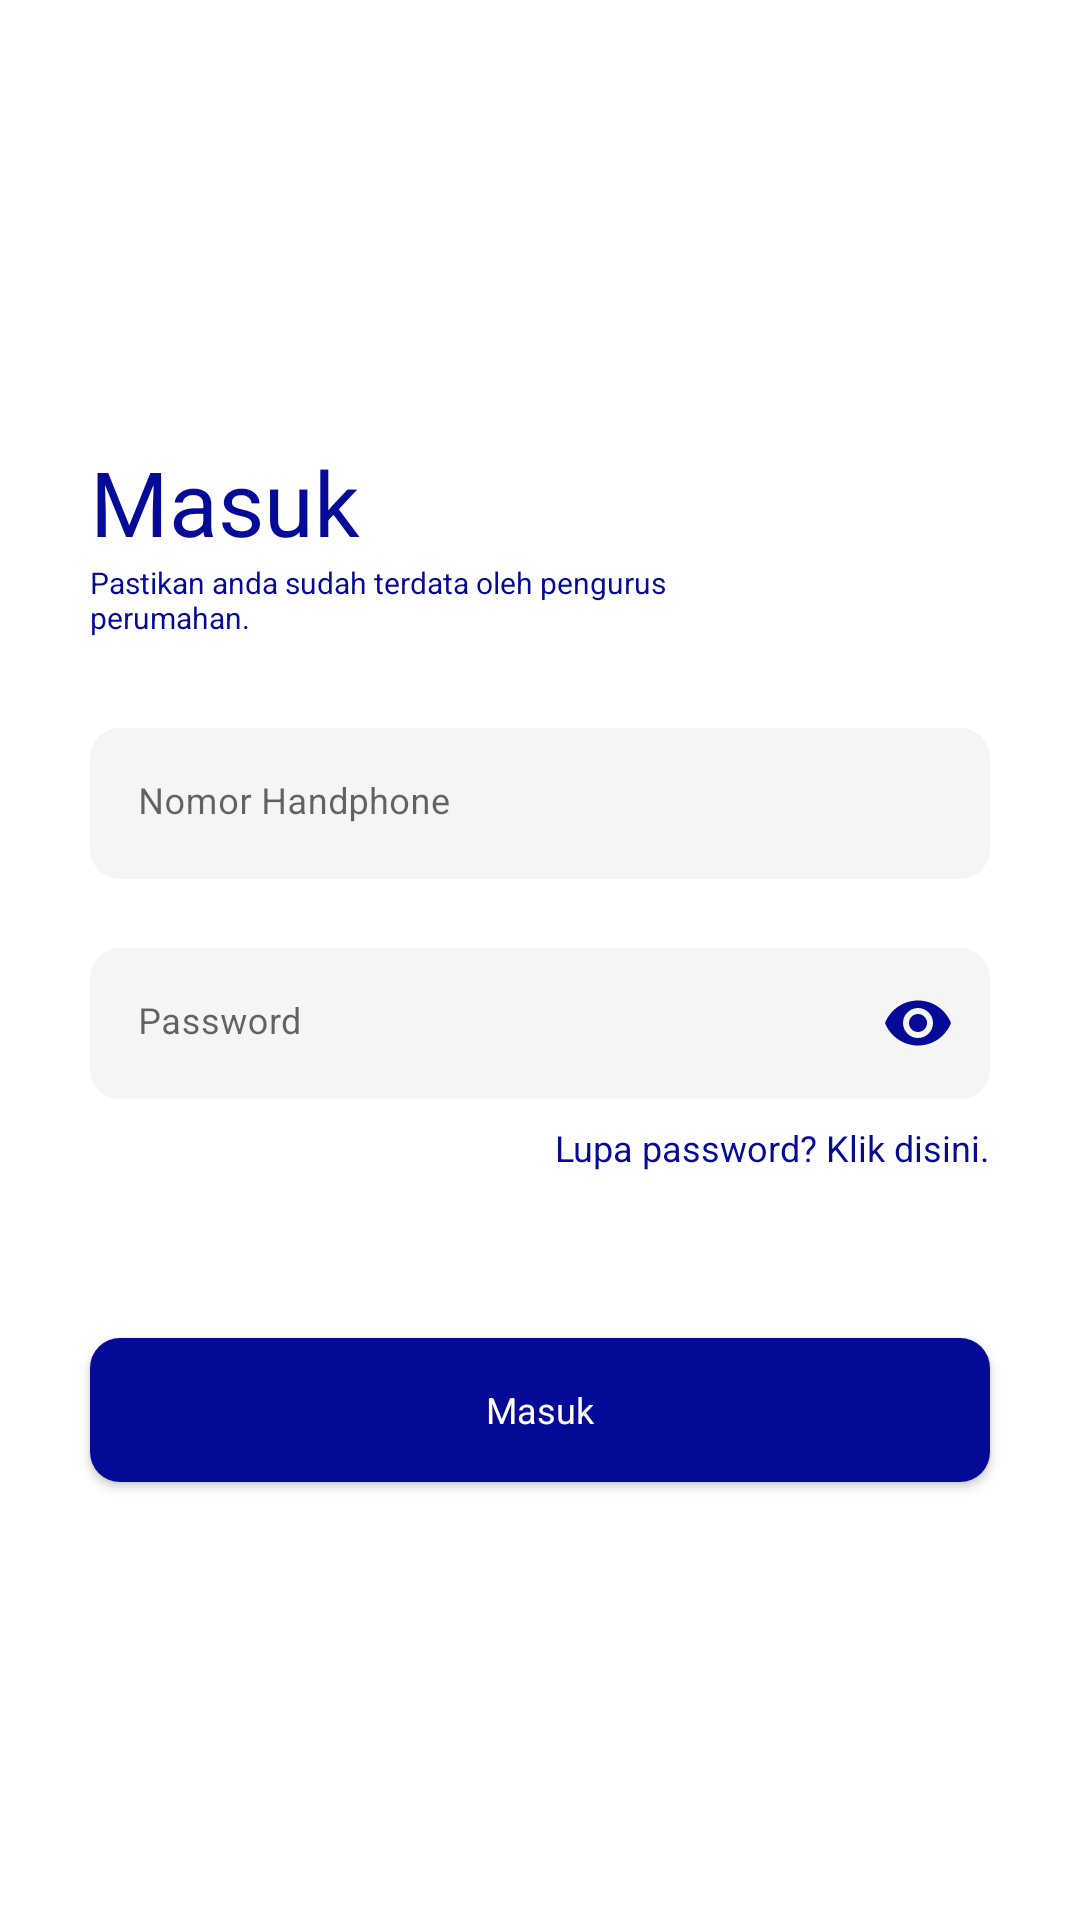

Reconstruct the res/layout file that produces this screen, plus the resources it refers to.
<!-- AndroidManifest.xml: application theme AppTheme -->
<!-- res/layout/activity_login.xml -->
<?xml version="1.0" encoding="utf-8"?>
<RelativeLayout xmlns:android="http://schemas.android.com/apk/res/android"
    xmlns:app="http://schemas.android.com/apk/res-auto"
    xmlns:tools="http://schemas.android.com/tools"
    android:layout_width="match_parent"
    android:layout_height="match_parent"
    android:id="@+id/main"
    tools:context=".LoginActivity">
    <LinearLayout
        android:layout_width="match_parent"
        android:orientation="vertical"
        android:layout_marginLeft="30dp"
        android:layout_marginRight="30dp"
        android:layout_marginTop="147dp"
        android:layout_height="wrap_content">
        <TextView
            android:layout_width="match_parent"
            android:layout_height="wrap_content"
            android:text="@string/masuk"
            android:autoSizeMinTextSize="30sp"
            android:autoSizeMaxTextSize="48sp"
            android:autoSizeTextType="uniform"
            android:textSize="30sp"
            tools:ignore="UnusedAttribute" />
        <TextView
            android:layout_width="wrap_content"
            android:layout_height="wrap_content"
            android:textSize="10sp"
            android:autoSizeMinTextSize="10sp"
            android:autoSizeMaxTextSize="16sp"
            android:autoSizeTextType="uniform"
            android:text="@string/pastikan"
            tools:ignore="SmallSp,UnusedAttribute" />
        <com.google.android.material.textfield.TextInputLayout
            android:layout_width="match_parent"
            android:layout_marginTop="30dp"
            app:endIconMode="none"
            app:boxStrokeWidthFocused="0dp"
            app:boxStrokeWidth="0dp"
            android:layout_height="wrap_content">
            <com.google.android.material.textfield.TextInputEditText
                android:id="@+id/et_no_hp"
                android:layout_width="match_parent"
                android:layout_height="wrap_content"
                android:maxLength="14"
                android:background="@drawable/edittext_background"
                android:inputType="number"
                android:hint="@string/nomor_handphone"/>
        </com.google.android.material.textfield.TextInputLayout>


        <com.google.android.material.textfield.TextInputLayout
            android:layout_width="match_parent"
            app:endIconMode="password_toggle"
            android:layout_marginTop="23dp"
            app:boxStrokeWidth="0dp"
            app:boxStrokeWidthFocused="0dp"
            app:endIconTint="@color/colorPrimary"
            android:layout_height="wrap_content">
            <com.google.android.material.textfield.TextInputEditText
                android:id="@+id/et_password"
                android:layout_width="match_parent"
                android:background="@drawable/edittext_background"
                android:layout_height="wrap_content"
                android:maxLength="7"
                android:inputType="numberPassword"
                android:hint="@string/password"/>
        </com.google.android.material.textfield.TextInputLayout>
        <TextView
            android:layout_marginTop="8dp"
            android:layout_width="wrap_content"
            android:layout_height="wrap_content"
            android:autoSizeMaxTextSize="18sp"
            android:autoSizeMinTextSize="12sp"
            android:autoSizeTextType="uniform"
            android:layout_gravity="end"
            android:text="@string/lupa_password"
            tools:ignore="UnusedAttribute" />
    </LinearLayout>
    <Button
        android:id="@+id/btn_login"
        android:layout_width="match_parent"
        android:layout_height="wrap_content"
        android:layout_marginRight="30dp"
        android:layout_marginLeft="30dp"
        android:text="@string/masuk"
        android:textAllCaps="false"
        android:textColor="@android:color/white"
        android:background="@drawable/button_background"
        android:layout_centerHorizontal="true"
        android:layout_marginBottom="146dp"
        android:layout_alignParentBottom="true"
        />
    <TextView
        android:id="@+id/app_version"
        android:layout_width="wrap_content"
        android:layout_centerHorizontal="true"
        android:layout_alignParentBottom="true"
        android:layout_marginBottom="20dp"
        android:textSize="10sp"
        android:layout_height="wrap_content"/>
</RelativeLayout>
<!-- resources referenced by this layout -->
<resources>
  <color name="colorPrimary">#050A97</color>
  <!-- drawable button_background (drawable) -->
  <?xml version="1.0" encoding="utf-8"?>
  <shape xmlns:android="http://schemas.android.com/apk/res/android">
      <corners
          android:topRightRadius="10dp"
          android:topLeftRadius="10dp"
          android:bottomLeftRadius="10dp"
          android:bottomRightRadius="10dp"/>
      <padding
          android:top="14dp"
          android:bottom="14dp"/>
      <solid
          android:color="@color/colorPrimary"/>
  </shape>
  <!-- drawable edittext_background (drawable) -->
  <?xml version="1.0" encoding="utf-8"?>
  <shape xmlns:android="http://schemas.android.com/apk/res/android">
      <corners
          android:topRightRadius="10dp"
          android:topLeftRadius="10dp"
          android:bottomLeftRadius="10dp"
          android:bottomRightRadius="10dp"/>
      <padding
          android:left="22dp"
          android:top="14dp"
          android:bottom="14dp"/>
      <solid
          android:color="@color/colorGrey"/>
  </shape>
  <string name="lupa_password">Lupa password? Klik disini.</string>
  <string name="masuk">Masuk</string>
  <string name="nomor_handphone">Nomor Handphone</string>
  <string name="password">Password</string>
  <string name="pastikan">Pastikan anda sudah terdata oleh pengurus\nperumahan.</string>
  <color name="colorGrey">#F5F5F5</color>
  <color name="colorPrimaryDark">#050A97</color>
  <color name="colorAccent">#050A97</color>
  <color name="colorHint">#707070</color>
  <!-- drawable tab_item_selector (drawable) -->
  <?xml version="1.0" encoding="utf-8"?>
  <selector xmlns:android="http://schemas.android.com/apk/res/android">
      <item android:drawable="@drawable/tab_item_background_selected" android:state_selected="true" />
      <item android:drawable="@drawable/tab_item_background" android:state_selected="false" android:state_focused="false" android:state_pressed="false" />
  </selector>
  <style name="AppBottomSheetDialogTheme" parent="Theme.Design.Light.BottomSheetDialog">
          <item name="bottomSheetStyle">@style/AppModalStyle</item>
      </style>
  <!-- drawable tab_item_background_selected (drawable) -->
  <?xml version="1.0" encoding="utf-8"?>
  <shape xmlns:android="http://schemas.android.com/apk/res/android">
      <stroke android:color="@color/colorPrimary"
          android:width="1dp"/>
      <solid
          android:color="@android:color/white"/>
      <corners
          android:radius="100dp"/>
      <padding
          android:top="5dp"
          android:bottom="5dp"
          android:left="20dp"
          android:right="20dp"/>
  </shape>
  <!-- drawable tab_item_background (drawable) -->
  <?xml version="1.0" encoding="utf-8"?>
  <shape xmlns:android="http://schemas.android.com/apk/res/android">
      <stroke android:color="@color/colorBluePale"
          android:width="1dp"/>
      <solid
          android:color="@color/colorBluePale"/>
      <corners
          android:radius="100dp"/>
      <padding
          android:top="5dp"
          android:bottom="5dp"
          android:left="20dp"
          android:right="20dp"/>
  </shape>
  <style name="AppModalStyle" parent="Widget.Design.BottomSheet.Modal">
          <item name="android:background">@drawable/card_background</item>
      </style>
  <color name="colorBluePale">#4b4eb5</color>
  <!-- drawable card_background (drawable) -->
  <?xml version="1.0" encoding="utf-8"?>
  <shape xmlns:android="http://schemas.android.com/apk/res/android">
      <solid
          android:color="@android:color/white"/>
      <corners
          android:topLeftRadius="30dp"
          android:topRightRadius="30dp"/>
  </shape>
</resources>
